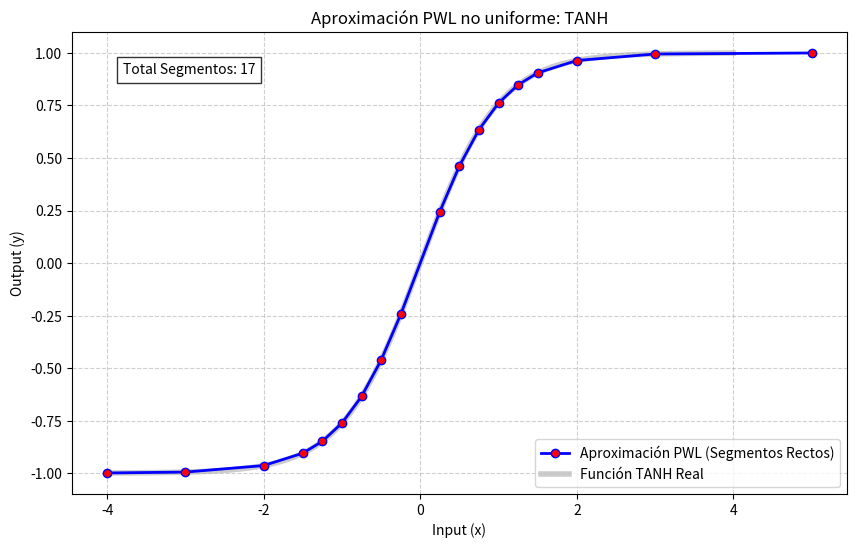

Reproduce this figure in Python.
import numpy as np
import matplotlib.pyplot as plt


def gelu(x):
    return 0.5 * x * (1 + np.tanh(np.sqrt(2 / np.pi) * (x + 0.044715 * x**3)))

def relu(x):
    return np.maximum(0, x)

def exponential(x):
    return np.exp(x)

def sigmoid(x):
    return 1/(1+np.exp(-x))

def tanhiper(x):
    return np.tanh(x)

FUNCIONES = {
    "gelu": gelu, 
    "relu": relu,
    "exp": exponential,
    "sig": sigmoid,
    "tanh": tanhiper
}

funcion = "tanh"
funcion_activa = FUNCIONES['tanh']

def pwl_no_uniforme(func, x_inicio, x_fin, error_max):
    lut_m = []          # Lista para las pendientes
    lut_b = []          # Lista para los intercepts
    puntos_corte = [x_inicio]
    
    x_actual = x_inicio
    print(f"Función no-lineal aproximada: {func.__name__}")
    print(f"{'Tramo':<8} | {'Inicio':<8} | {'Fin':<8} | {'Ancho':<8} | {'Error':<10}")
    print("-" * 55)

    while x_actual < x_fin: # While cubre todo el rango
        # Se inicia con ancho 2.0 - Se quiere empezar con un ancho grande para usar la menor cantidad de memoria (greedy)
        ancho = 2.0 
        encontrado = False
        
        while not encontrado:
            x0 = x_actual
            x1 = x_actual + ancho
            
            # m = (y1 - y0) / ancho
            m = (func(x1) - func(x0)) / ancho
            b = func(x0) #
            
            
            # Verificar el error en el punto medio (donde suele ser máximo)
            """"
            x_medio = x0 + (ancho / 2)
            y_real = func(x_medio)
            y_aprox = m * (x_medio - x0) + b
            error_calculado = abs(y_real - y_aprox)
            """
            
            x_test = np.linspace(x0,x1,20)
            y_real = func(x_test)
            y_aprox = m * (x_test - x0) + b
            error_calculado = np.max(np.abs(y_real - y_aprox))
            
            
            # Criterio de decisión
            # Si el error es aceptable, el ancho ya es el mínimo permitido
            if error_calculado <= error_max or ancho <= 0.015625:
                lut_m.append(m)
                lut_b.append(b)
                
                print(f"{len(lut_m):<8} | {x0:<8.3f} | {x1:<8.3f} | {ancho:<8.4f} | {error_calculado:<10.6f}")
                
                x_actual = x1
                puntos_corte.append(x_actual)
                encontrado = True
            else:
                # Si el error es mucho, se reduce el ancho a la mitad (mantiene potencia de 2)
                ancho /= 2.0
                
    return lut_m, lut_b, puntos_corte


def lut_hls_coeffs_header(cortes, m_list, b_list, filename="lut_coeffs.h"):
    x0_list = cortes[:-1]
    num_seg = len(m_list)

    with open(filename, "w") as f:
        f.write("#ifndef LUT_COEFFS_H\n#define LUT_COEFFS_H\n\n")
        f.write(f"// Generado para: {funcion.upper()} \n")
        f.write(f"#define MAX_SEG 128\n")
        f.write(f"#define ACTUAL_SEG {num_seg}\n") 
        f.write(f"#define X_MIN {RANGO_MIN}f\n")
        f.write(f"#define X_MAX {RANGO_MAX}f\n")
        is_exp = 1 if funcion == "exp" else 0
        f.write(f"#define EXP_FUNC {is_exp}\n")
        is_gelu = 1 if funcion == "gelu" else 0
        f.write(f"#define GELU_FUNC {is_gelu}\n")
        is_relu = 1 if funcion == "relu" else 0
        f.write(f"#define RELU_FUNC {is_relu}\n")
        is_sig = 1 if funcion == "sig" else 0
        f.write(f"#define SIG_FUNC {is_sig}\n")
        is_tanh = 1 if funcion == "tanh" else 0
        f.write(f"#define TANH_FUNC {is_tanh}\n\n")
        f.write("const float lut_x0[MAX_SEG] = {" + ", ".join([f"{x:.6f}f" for x in x0_list]) + ", " + ", ".join(["0.0f"]*(128-num_seg)) + "};\n")
        f.write("const float lut_m[MAX_SEG] = {" + ", ".join([f"{x:.6f}f" for x in m_list]) + ", " + ", ".join(["0.0f"]*(128-num_seg)) + "};\n")
        f.write("const float lut_b[MAX_SEG] = {" + ", ".join([f"{x:.6f}f" for x in b_list]) + ", " + ", ".join(["0.0f"]*(128-num_seg)) + "};\n")
        f.write("\n#endif")

# Parámetros
ERROR_ADMITIDO = 0.01 # Precisión deseada 
# Rango
RANGO_MIN = -4.0        
RANGO_MAX = 4.0    

# Ejecución del algoritmo
pendientes, interceptos, cortes = pwl_no_uniforme(funcion_activa, RANGO_MIN, RANGO_MAX, ERROR_ADMITIDO)

#Generar header (.h) de los coeficientes de interpolación
lut_hls_coeffs_header(cortes, pendientes, interceptos)

print(f"\n=== TABLA DE MEMORIA (Look-Up Table)")
print(f"{'Segmento':<10} | {'Breakpoint (x0)':<18} | {'Pendiente (m)':<18} | {'Intercepto (b)':<18}")
print("-" * 70)

for i in range(len(pendientes)):
    # cortes[i] es x0, pendientes[i] es m, interceptos[i] es b
    print(f"Seg {i:<6} | {cortes[i]:<18.6f} | {pendientes[i]:<18.6f} | {interceptos[i]:<18.6f}")


y_cortes = [funcion_activa(x) for x in cortes]

plt.figure(figsize=(10, 6))

plt.plot(cortes, y_cortes, 
         color='blue', 
         linestyle='-', 
         linewidth=2, 
         marker='o',             
         markersize=6, 
         markerfacecolor='red', 
         label='Aproximación PWL (Segmentos Rectos)')

# Dibujar la curva real de fondo en gris claro para comparar
x_real = np.linspace(RANGO_MIN, RANGO_MAX, 500)
plt.plot(x_real, funcion_activa(x_real), color='black', alpha=0.2, linewidth=4, 
         label=f'Función {funcion.upper()} Real', zorder=0)

plt.title(f"Aproximación PWL no uniforme: {funcion.upper()}")
plt.xlabel("Input (x)")
plt.ylabel("Output (y)")
plt.grid(True, linestyle='--', alpha=0.6)
plt.legend()

# Mostrar texto con la cantidad de segmentos
plt.text(-3.8, max(y_cortes)*0.9, f"Total Segmentos: {len(pendientes)}", 
         bbox=dict(facecolor='white', alpha=0.8, edgecolor='black'))

plt.show()

print("\n" + "="*30)
print(f"RESULTADO FINAL:")
print(f"Total de segmentos generados: {len(pendientes)}")
print("="*30)
